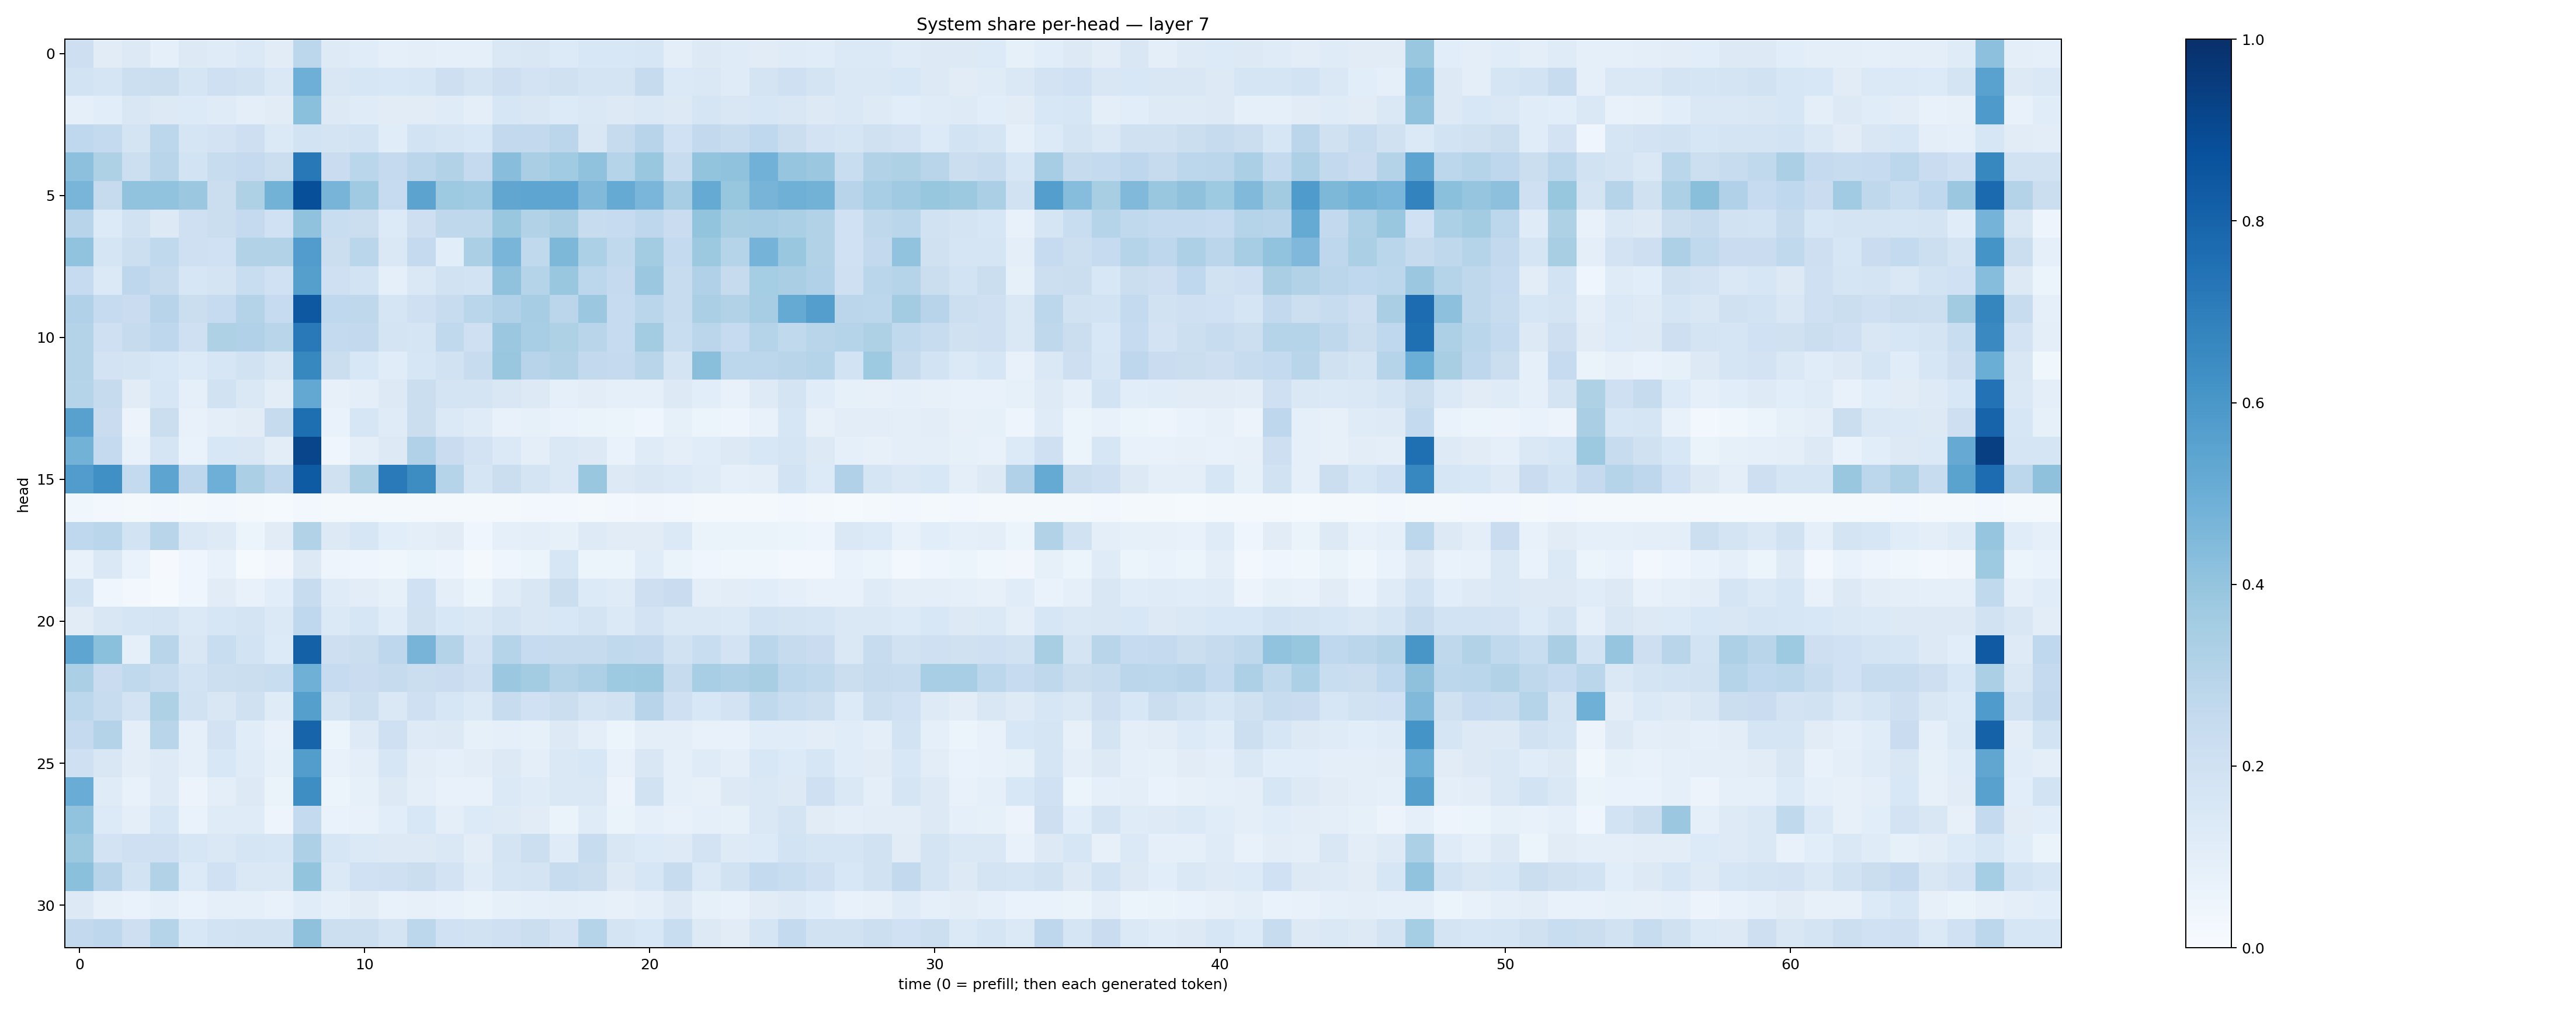

Data behind this chart, as committed beside it:
0.21157429, 0.10988374, 0.1253638, 0.087383986, 0.12946802, 0.11849673, 0.13684218, 0.11238444, 0.27829617, 0.122767285, 0.11580921, 0.0912653, 0.09616793, 0.088404596, 0.08784616, 0.14117746, 0.14848481, 0.13476369, 0.15328364, 0.15304174, 0.16098633, 0.10009132, 0.12911007, 0.12060034
0.1862, 0.1649, 0.2169, 0.2219, 0.1691, 0.2031, 0.1953, 0.1462, 0.4957, 0.1497, 0.1606, 0.1524, 0.1638, 0.2123, 0.1719, 0.2139, 0.1819, 0.1961, 0.1783, 0.176, 0.2438, 0.1369, 0.142, 0.1189
0.08707, 0.1061, 0.15, 0.1265, 0.1342, 0.1193, 0.0968, 0.1128, 0.4191, 0.1267, 0.1203, 0.1103, 0.1131, 0.1178, 0.09522, 0.161, 0.1489, 0.1352, 0.1472, 0.1309, 0.1447, 0.1262, 0.1664, 0.1485
0.2678, 0.2552, 0.1766, 0.2785, 0.1679, 0.1823, 0.2129, 0.1377, 0.1849, 0.1772, 0.1875, 0.1168, 0.1855, 0.1715, 0.154, 0.2602, 0.2603, 0.2829, 0.1496, 0.2424, 0.2958, 0.2004, 0.259, 0.2414
0.417, 0.3206, 0.2157, 0.2894, 0.1855, 0.2413, 0.2537, 0.2202, 0.7191, 0.2299, 0.289, 0.2534, 0.2837, 0.3135, 0.25, 0.4266, 0.3377, 0.3641, 0.4073, 0.3014, 0.3882, 0.2348, 0.4014, 0.4083
0.4672, 0.2422, 0.4053, 0.4035, 0.3812, 0.2225, 0.3222, 0.4799, 0.8804, 0.4722, 0.3674, 0.2462, 0.5461, 0.3717, 0.365, 0.533, 0.5385, 0.5386, 0.4491, 0.5194, 0.4625, 0.3488, 0.5179, 0.3935
0.2967, 0.1335, 0.1919, 0.1306, 0.2071, 0.2192, 0.2523, 0.2014, 0.41, 0.2323, 0.2192, 0.1328, 0.2136, 0.2706, 0.2705, 0.3878, 0.3158, 0.3362, 0.2402, 0.2483, 0.2759, 0.2304, 0.4, 0.3432
0.4049, 0.169, 0.2184, 0.2621, 0.2101, 0.2027, 0.3128, 0.3105, 0.5754, 0.2233, 0.2872, 0.1439, 0.2514, 0.1088, 0.335, 0.4651, 0.2647, 0.4566, 0.3307, 0.2646, 0.3574, 0.255, 0.3772, 0.3041
0.2494, 0.1404, 0.2757, 0.2457, 0.1587, 0.1779, 0.2309, 0.2008, 0.5651, 0.2064, 0.1871, 0.09165, 0.1441, 0.1947, 0.1843, 0.4075, 0.2985, 0.3883, 0.2797, 0.2539, 0.3808, 0.2407, 0.3175, 0.2451
0.3187, 0.2486, 0.2304, 0.2948, 0.2252, 0.2466, 0.3061, 0.248, 0.8442, 0.2678, 0.2725, 0.167, 0.2075, 0.2348, 0.2865, 0.3202, 0.3512, 0.2838, 0.3806, 0.2468, 0.2872, 0.2396, 0.3338, 0.3097
0.3062, 0.2106, 0.2424, 0.2754, 0.2102, 0.3224, 0.3194, 0.2916, 0.7185, 0.256, 0.2605, 0.1788, 0.1666, 0.2627, 0.2035, 0.3808, 0.3443, 0.3214, 0.2924, 0.2473, 0.3574, 0.2325, 0.2821, 0.2475
0.3057, 0.182, 0.1722, 0.153, 0.1355, 0.1631, 0.1926, 0.1519, 0.6631, 0.2223, 0.1554, 0.1162, 0.1608, 0.1887, 0.239, 0.3905, 0.2934, 0.3087, 0.2594, 0.2538, 0.2915, 0.1753, 0.422, 0.2809
0.3044, 0.2432, 0.1102, 0.1597, 0.09032, 0.189, 0.1417, 0.1023, 0.5269, 0.08053, 0.1013, 0.1285, 0.2204, 0.1732, 0.1777, 0.1507, 0.1284, 0.08605, 0.1028, 0.09367, 0.08714, 0.1307, 0.1089, 0.07239
0.557, 0.2276, 0.05716, 0.2207, 0.07741, 0.09614, 0.1094, 0.2425, 0.7598, 0.06803, 0.1596, 0.1208, 0.224, 0.139, 0.1201, 0.07316, 0.08544, 0.06701, 0.06567, 0.05287, 0.04499, 0.08517, 0.05146, 0.04924
0.4777, 0.2504, 0.07404, 0.1646, 0.06712, 0.1542, 0.1485, 0.1044, 0.9163, 0.04682, 0.09813, 0.1259, 0.3193, 0.2269, 0.1813, 0.1397, 0.0948, 0.1406, 0.1251, 0.06841, 0.1204, 0.1016, 0.115, 0.1269
0.5749, 0.6301, 0.2575, 0.5411, 0.2756, 0.4938, 0.3356, 0.2754, 0.8347, 0.1975, 0.3236, 0.7122, 0.6438, 0.3009, 0.169, 0.2226, 0.1729, 0.1438, 0.3896, 0.1327, 0.1488, 0.1369, 0.1209, 0.08891
0.03683, 0.02378, 0.02303, 0.02411, 0.01787, 0.02541, 0.01856, 0.01394, 0.02505, 0.01699, 0.02181, 0.02208, 0.02217, 0.01651, 0.01773, 0.02277, 0.02446, 0.02514, 0.02132, 0.02793, 0.03176, 0.03041, 0.01989, 0.01778
0.2675, 0.2856, 0.187, 0.2921, 0.1438, 0.124, 0.05405, 0.1114, 0.3149, 0.1256, 0.1585, 0.1074, 0.09427, 0.1131, 0.04497, 0.08938, 0.1004, 0.08412, 0.1237, 0.1127, 0.1128, 0.1383, 0.06382, 0.0658
0.07762, 0.1434, 0.06941, 0.01119, 0.04075, 0.07369, 0.01467, 0.03456, 0.1307, 0.04861, 0.0408, 0.03551, 0.05287, 0.0481, 0.01745, 0.04121, 0.06153, 0.1586, 0.05354, 0.06117, 0.1169, 0.06578, 0.03972, 0.03708
0.1845, 0.04549, 0.0237, 0.01508, 0.04257, 0.1133, 0.07489, 0.1061, 0.2412, 0.1181, 0.1045, 0.08217, 0.2025, 0.09623, 0.06075, 0.1205, 0.1509, 0.2256, 0.1337, 0.1192, 0.2115, 0.2296, 0.09516, 0.1023
0.1097, 0.151, 0.1669, 0.1762, 0.1387, 0.1637, 0.1795, 0.1378, 0.2659, 0.1368, 0.1595, 0.117, 0.1972, 0.1557, 0.1464, 0.175, 0.1485, 0.1545, 0.1793, 0.1375, 0.1815, 0.1469, 0.1423, 0.1384
0.5382, 0.4183, 0.09173, 0.2914, 0.15, 0.2344, 0.1875, 0.1364, 0.8119, 0.2138, 0.2264, 0.2763, 0.4703, 0.3075, 0.1806, 0.2986, 0.2462, 0.2452, 0.245, 0.2628, 0.2614, 0.189, 0.2313, 0.1827
0.3349, 0.2296, 0.2624, 0.2385, 0.1873, 0.2159, 0.2194, 0.2307, 0.4884, 0.2493, 0.2298, 0.2461, 0.2249, 0.2275, 0.2051, 0.38, 0.3576, 0.3056, 0.3266, 0.3739, 0.3756, 0.2446, 0.3447, 0.3245
0.2775, 0.2358, 0.1812, 0.3225, 0.1892, 0.1501, 0.1977, 0.1206, 0.5643, 0.1734, 0.2158, 0.1478, 0.2078, 0.1634, 0.1396, 0.2384, 0.2017, 0.2198, 0.1748, 0.188, 0.296, 0.2097, 0.1536, 0.1833
0.2507, 0.3055, 0.09623, 0.29, 0.08607, 0.1818, 0.1139, 0.07344, 0.7973, 0.0546, 0.124, 0.2086, 0.1231, 0.1252, 0.08235, 0.09121, 0.08232, 0.1319, 0.09811, 0.05143, 0.09473, 0.09652, 0.07512, 0.07062
0.2039, 0.1492, 0.1053, 0.1234, 0.08777, 0.1546, 0.1187, 0.08514, 0.5712, 0.07784, 0.09633, 0.1627, 0.1051, 0.08907, 0.105, 0.1261, 0.09745, 0.1427, 0.1531, 0.07272, 0.152, 0.09069, 0.1186, 0.0985
0.505, 0.1189, 0.0714, 0.1242, 0.05534, 0.1006, 0.1263, 0.06526, 0.6383, 0.05368, 0.0847, 0.1272, 0.09862, 0.07413, 0.07033, 0.1368, 0.1196, 0.1482, 0.1439, 0.05829, 0.1931, 0.08958, 0.08187, 0.1322
0.4046, 0.1335, 0.0949, 0.1569, 0.06817, 0.1194, 0.1174, 0.04769, 0.2572, 0.06753, 0.07806, 0.1057, 0.153, 0.09675, 0.1347, 0.1236, 0.1094, 0.06511, 0.121, 0.06635, 0.0907, 0.07297, 0.08681, 0.08335
0.3753, 0.1813, 0.2058, 0.2097, 0.1617, 0.1449, 0.1711, 0.1637, 0.3244, 0.1595, 0.1395, 0.1325, 0.1287, 0.1479, 0.1053, 0.174, 0.2168, 0.1196, 0.2404, 0.1523, 0.1329, 0.1238, 0.181, 0.1228
0.419, 0.2942, 0.1837, 0.3115, 0.1347, 0.2018, 0.1464, 0.1444, 0.4023, 0.1386, 0.2016, 0.2088, 0.2237, 0.1822, 0.1206, 0.171, 0.1736, 0.2394, 0.2234, 0.1298, 0.1597, 0.2407, 0.1389, 0.1919
0.1326, 0.08094, 0.06776, 0.08839, 0.06729, 0.0885, 0.08734, 0.07574, 0.1171, 0.09267, 0.1103, 0.07567, 0.07907, 0.07263, 0.06505, 0.08384, 0.09001, 0.09709, 0.08781, 0.07968, 0.1012, 0.1282, 0.08215, 0.07804
0.2602, 0.2743, 0.2112, 0.3009, 0.1548, 0.1841, 0.1929, 0.1952, 0.4102, 0.2162, 0.2174, 0.177, 0.2797, 0.2029, 0.188, 0.2076, 0.2189, 0.1811, 0.2981, 0.1739, 0.1559, 0.232, 0.1299, 0.1122
